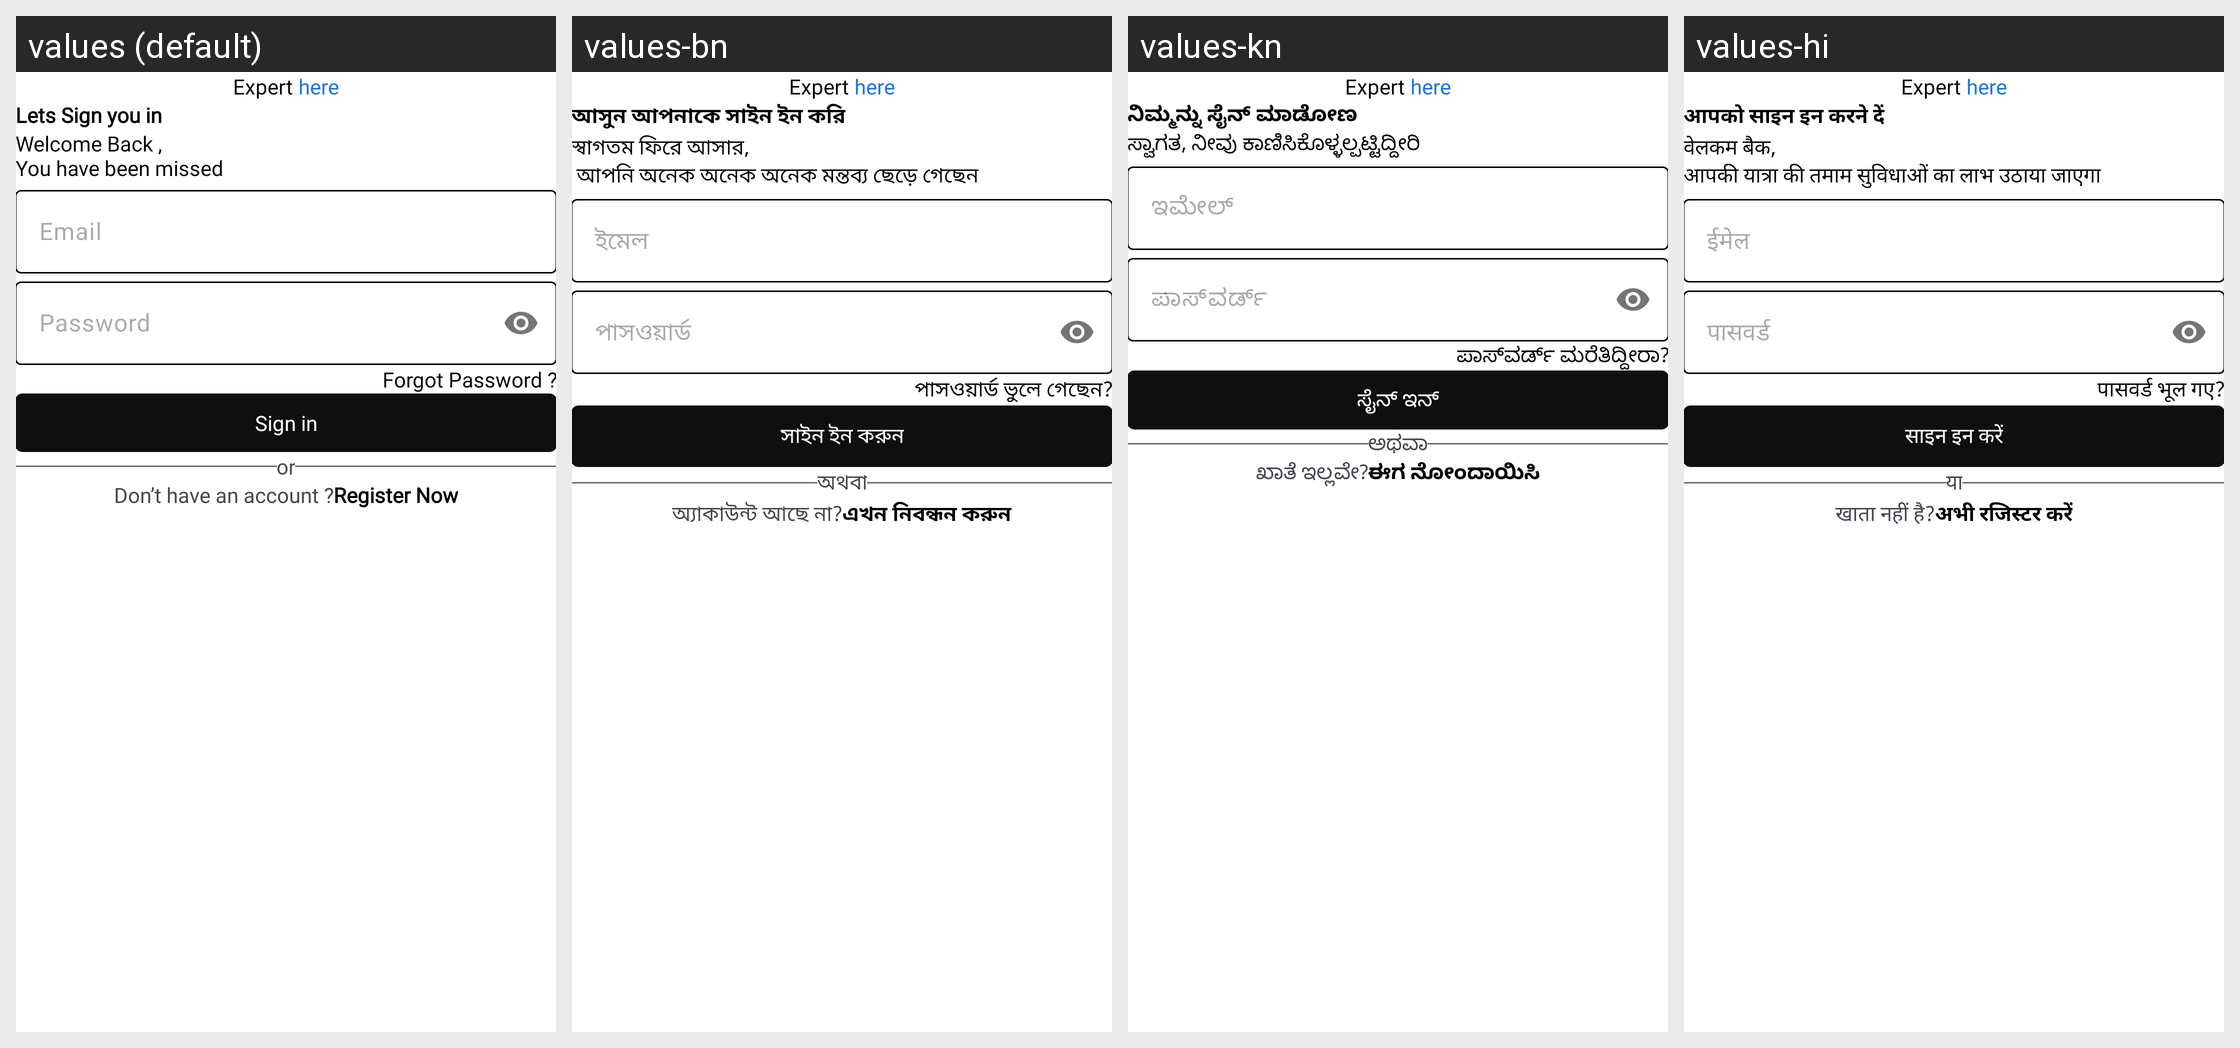

Here is an Android app screen in its default locale and in the app's own translations. Write out the translated-string differences for the strings that appear on this screen.
Android screen res/layout/activity_login.xml rendered under 4 locales, left to right: values (default), values-bn, values-kn, values-hi. Device: Nexus 5 (rendered at 1080×1920; each locale shown at half size, 540×960, under a caption strip naming it); theme Theme.ExpertHere.
Other locales in the repository, not shown: values-gu, values-ml, values-mr, values-ta, values-te.
Strings drawn on this screen, with the default value and each locale's value (text and hints the layout hard-codes, and strings that could not be matched under every locale, appear in the picture but are not listed):

lets_sign_you_in
  values: Lets Sign you in
  values-bn: আসুন আপনাকে সাইন ইন করি
  values-kn: ನಿಮ್ಮನ್ನು ಸೈನ್ ಮಾಡೋಣ
  values-hi: आपको साइन इन करने दें

welcome_back_nyou_have_been_missed
  values: Welcome Back ,
      You have been missed
  values-bn: স্বাগতম ফিরে আসার, 
       আপনি অনেক অনেক অনেক মন্তব্য ছেড়ে গেছেন
  values-kn: ಸ್ವಾಗತ, ನೀವು ಕಾಣಿಸಿಕೊಳ್ಳಲ್ಪಟ್ಟಿದ್ದೀರಿ
  values-hi: वेलकम बैक,
      आपकी यात्रा की तमाम सुविधाओं का लाभ उठाया जाएगा

email
  values: Email
  values-bn: ইমেল
  values-kn: ಇಮೇಲ್
  values-hi: ईमेल

password
  values: Password
  values-bn: পাসওয়ার্ড
  values-kn: ಪಾಸ್‌ವರ್ಡ್
  values-hi: पासवर्ड

forgot_password
  values: Forgot Password ?
  values-bn: পাসওয়ার্ড ভুলে গেছেন?
  values-kn: ಪಾಸ್‌ವರ್ಡ್ ಮರೆತಿದ್ದೀರಾ?
  values-hi: पासवर्ड भूल गए?

or
  values: or
  values-bn: অথবা
  values-kn: ಅಥವಾ
  values-hi: या

don_t_have_an_account
  values: Don’t have an account ?
  values-bn: অ্যাকাউন্ট আছে না?
  values-kn: ಖಾತೆ ಇಲ್ಲವೇ?
  values-hi: खाता नहीं है?

register_now
  values: Register Now
  values-bn: এখন নিবন্ধন করুন
  values-kn: ಈಗ ನೋಂದಾಯಿಸಿ
  values-hi: अभी रजिस्टर करें

sign_in
  values: Sign in
  values-bn: সাইন ইন করুন
  values-kn: ಸೈನ್ ಇನ್
  values-hi: साइन इन करें
